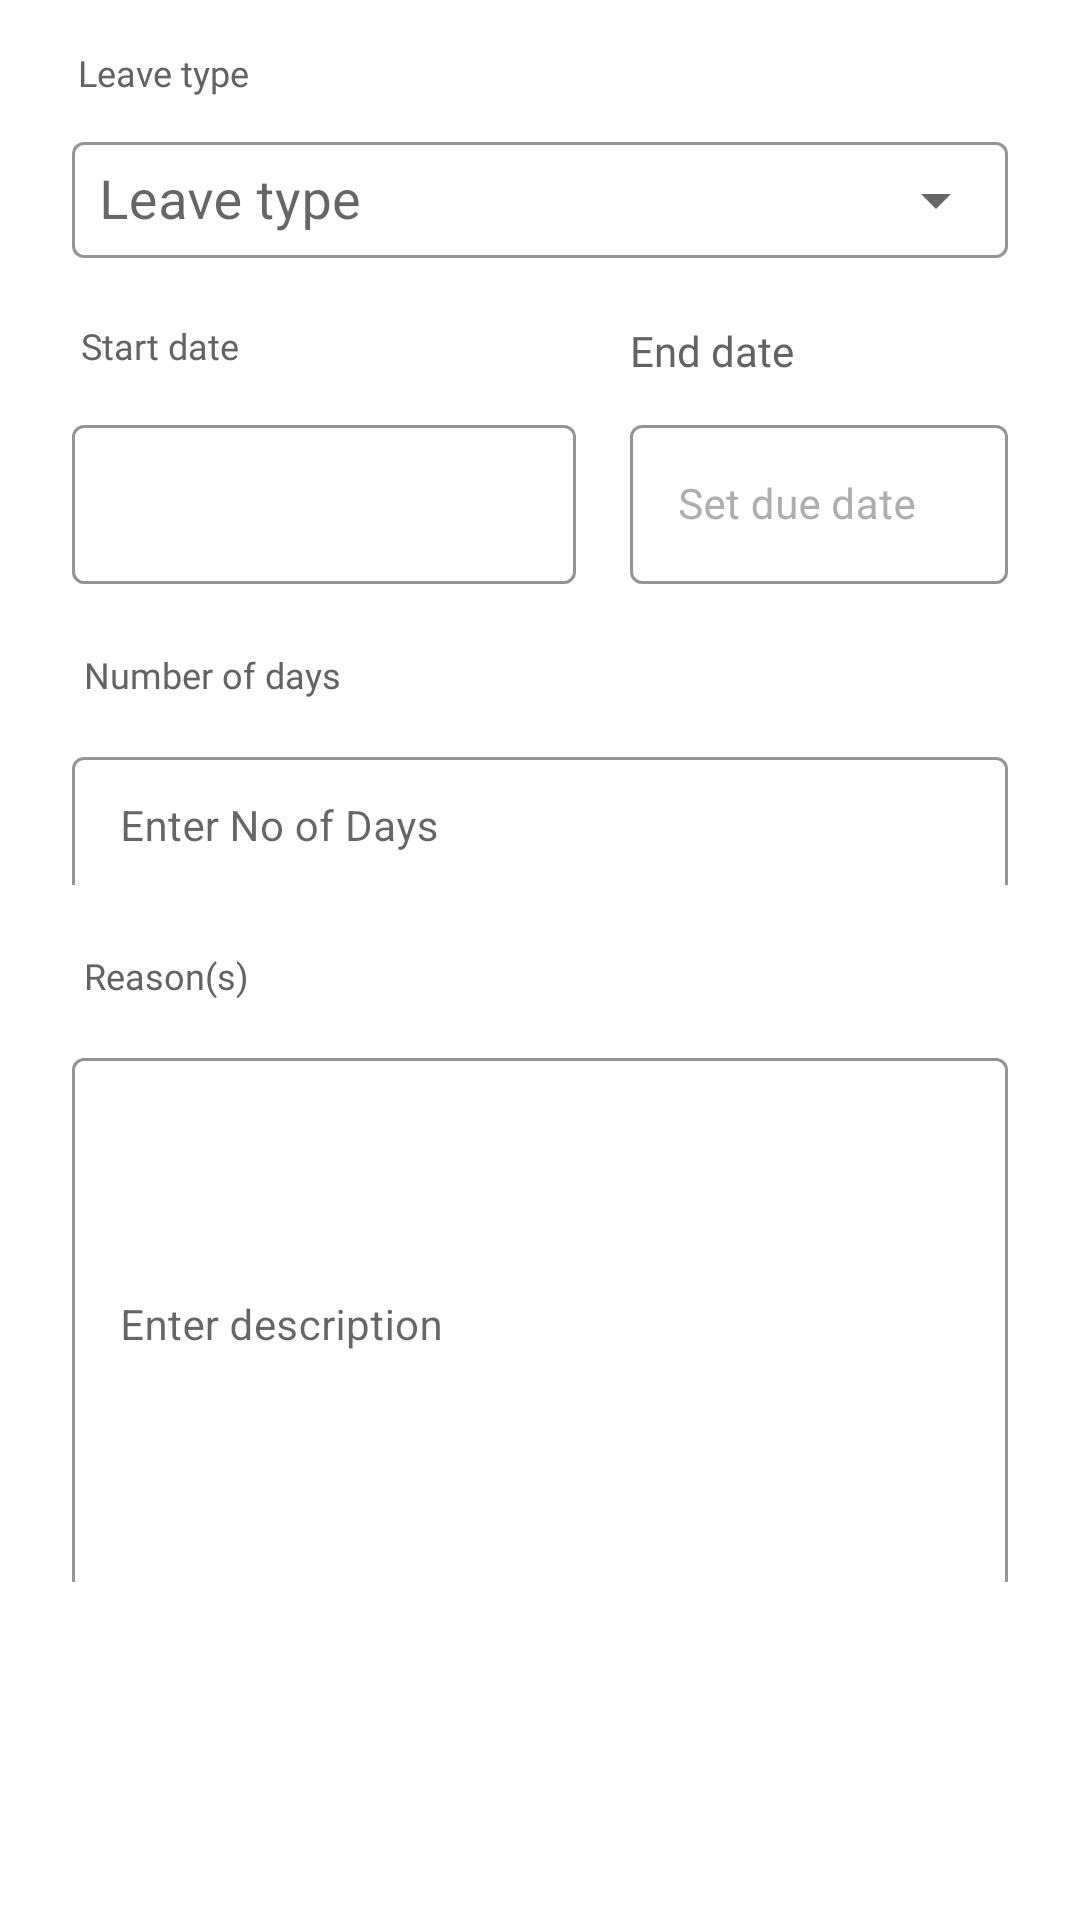

The Android layout XML behind this screen, and the referenced resources:
<!-- AndroidManifest.xml: application theme Theme.MaterialComponents.Light.NoActionBar -->
<!-- res/layout/fragment_edit_leave.xml -->
<?xml version="1.0" encoding="utf-8"?>
<FrameLayout xmlns:android="http://schemas.android.com/apk/res/android"
    xmlns:app="http://schemas.android.com/apk/res-auto"
    xmlns:tools="http://schemas.android.com/tools"
    android:layout_width="match_parent"
    android:layout_height="match_parent"
    tools:context=".Fragments.EditLeaveFragment">

    <LinearLayout
        android:layout_width="match_parent"
        android:layout_height="match_parent"
        android:orientation="vertical">

        <TextView
            android:layout_width="wrap_content"
            android:layout_height="16dp"
            android:layout_marginStart="26dp"
            android:layout_marginTop="16dp"
            android:fontFamily="@font/roboto_bold"
            android:text="Leave type"
            android:textColor="#636363"
            android:textSize="12sp" />
        
        
        
        
        
        
        
        
        <com.google.android.material.textfield.TextInputLayout
            style="@style/Widget.MaterialComponents.TextInputLayout.OutlinedBox.ExposedDropdownMenu"
            android:layout_width="match_parent"
            android:layout_height="44dp"
            android:layout_marginHorizontal="24dp"
            android:layout_marginTop="10dp"
            android:hint="Leave type"
            app:boxBackgroundColor="#FFFFFF"
            app:boxStrokeColor="#E6E6E6"
            app:hintTextColor="#191919">

            <AutoCompleteTextView
                android:id="@+id/auto_complete_txt"
                android:layout_width="match_parent"
                android:layout_height="wrap_content"
                android:inputType="none"
                android:padding="9dp"
                android:textSize="18sp" />

        </com.google.android.material.textfield.TextInputLayout>

        <RelativeLayout
            android:layout_width="match_parent"
            android:layout_height="wrap_content"
            android:layout_marginTop="18dp">

            <TextView
                android:id="@+id/Amt_tv"
                android:layout_width="wrap_content"
                android:layout_height="wrap_content"
                android:layout_marginStart="24dp"
                android:fontFamily="@font/roboto_bold"
                android:padding="3dp"
                android:text="Start date"
                android:textColor="#636363"
                android:textSize="12sp" />

            <com.google.android.material.textfield.TextInputLayout
                android:id="@+id/Amount_Tl"
                style="@style/Widget.MaterialComponents.TextInputLayout.OutlinedBox"
                android:layout_width="168dp"
                android:layout_height="wrap_content"
                android:layout_below="@id/Amt_tv"
                android:layout_marginStart="24dp"
                android:layout_marginTop="10dp"
                android:backgroundTint="#FFFFFF"
                app:boxStrokeColor="#E6E6E6"
                app:hintTextColor="#AEAEAE">

                <com.google.android.material.textfield.TextInputEditText
                    android:id="@+id/Amount_ET"
                    android:layout_width="match_parent"
                    android:layout_height="wrap_content"
                    android:drawableEnd="@drawable/ic_calendar"
                    android:inputType="number"
                    android:textSize="14sp" />
            </com.google.android.material.textfield.TextInputLayout>

            <com.google.android.material.textfield.TextInputLayout
                android:id="@+id/Duedate_Tl"
                style="@style/Widget.MaterialComponents.TextInputLayout.OutlinedBox"
                android:layout_width="174dp"
                android:layout_height="wrap_content"
                android:layout_below="@id/Amt_tv"
                android:layout_marginStart="18dp"
                android:layout_marginTop="10dp"
                android:layout_marginEnd="24dp"
                android:layout_toEndOf="@id/Amount_Tl"
                android:focusableInTouchMode="false"
                android:textColorHint="#AEAEAE"
                app:boxStrokeColor="#E6E6E6"
                app:endIconDrawable="@drawable/ic_calendar"
                app:endIconMode="custom"
                app:hintTextColor="#AEAEAE">

                <com.google.android.material.textfield.TextInputEditText
                    android:id="@+id/datepick"
                    android:layout_width="match_parent"
                    android:layout_height="wrap_content"
                    android:clickable="false"
                    android:focusable="false"
                    android:focusableInTouchMode="false"
                    android:hint="Set due date"
                    android:inputType="date"
                    android:textSize="14sp" />
            </com.google.android.material.textfield.TextInputLayout>

            <TextView
                android:layout_width="wrap_content"
                android:layout_height="wrap_content"
                android:layout_above="@id/Duedate_Tl"
                android:layout_alignStart="@id/Duedate_Tl"
                android:layout_alignBottom="@id/Amt_tv"
                android:layout_toEndOf="@id/Amount_Tl"
                android:fontFamily="@font/roboto_bold"
                android:text="End date"
                android:textColor="#636363" />
        </RelativeLayout>


        <TextView
            android:layout_width="wrap_content"
            android:layout_height="wrap_content"
            android:layout_marginStart="24dp"
            android:layout_marginTop="18dp"
            android:fontFamily="@font/roboto_bold"
            android:padding="4dp"
            android:text="Number of days"
            android:textColor="#636363"
            android:textSize="12sp" />

        <com.google.android.material.textfield.TextInputLayout
            android:id="@+id/leaves_Tl"
            style="@style/Widget.MaterialComponents.TextInputLayout.OutlinedBox"
            android:layout_width="match_parent"
            android:layout_height="48dp"
            android:layout_marginHorizontal="24dp"
            android:layout_marginTop="10dp"
            android:backgroundTint="#FFFFFF"
            app:boxStrokeColor="#E6E6E6"
            app:hintTextColor="#AEAEAE">

            <com.google.android.material.textfield.TextInputEditText
                android:id="@+id/noofleaves_ET"
                android:layout_width="match_parent"
                android:layout_height="46dp"
                android:hint="Enter No of Days"
                android:textSize="14sp" />
        </com.google.android.material.textfield.TextInputLayout>


        <TextView
            android:layout_width="wrap_content"
            android:layout_height="wrap_content"
            android:layout_marginStart="24dp"
            android:layout_marginTop="18dp"
            android:fontFamily="@font/roboto_bold"
            android:padding="4dp"
            android:text="Reason(s)"
            android:textColor="#636363"
            android:textSize="12sp" />

        <com.google.android.material.textfield.TextInputLayout
            android:id="@+id/description_Tl"
            style="@style/Widget.MaterialComponents.TextInputLayout.OutlinedBox"
            android:layout_width="match_parent"
            android:layout_height="180dp"
            android:layout_marginHorizontal="24dp"
            android:layout_marginTop="10dp"

            android:backgroundTint="#FFFFFF"
            app:boxStrokeColor="#E6E6E6"
            app:hintTextColor="#AEAEAE">

            <com.google.android.material.textfield.TextInputEditText
                android:id="@+id/description_ET"
                android:layout_width="match_parent"
                android:layout_height="178dp"
                android:hint="Enter description"
                android:textSize="14sp" />
        </com.google.android.material.textfield.TextInputLayout>

        <Button
            android:id="@+id/send_request_btn"
            android:layout_width="171dp"
            android:layout_height="44dp"
            android:layout_gravity="bottom|center_horizontal"
            android:layout_marginTop="100dp"
            android:background="@drawable/border5"
            android:enabled="false"
            android:text="Send Request" />


    </LinearLayout>

</FrameLayout>
<!-- resources referenced by this layout -->
<resources>

</resources>
